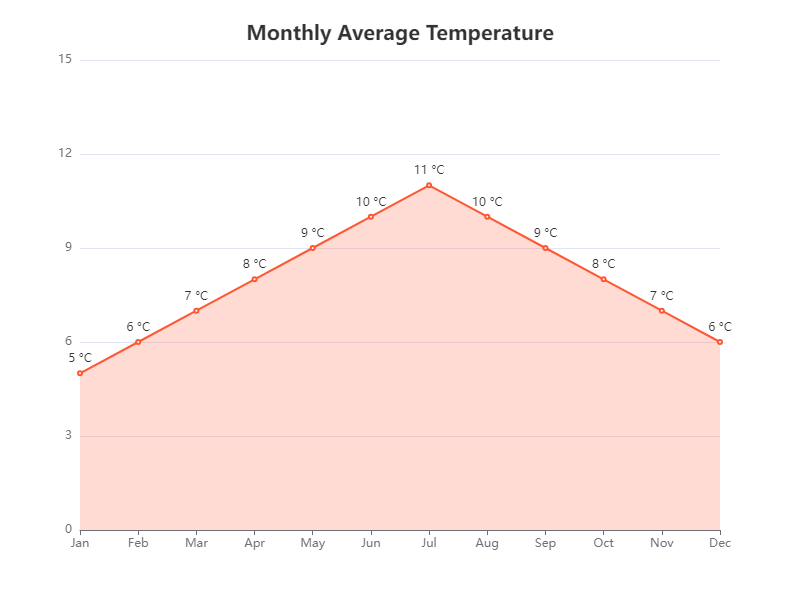

The file beside this chart, header and first rows:
`
xAxis, Temperature (°C)
Jan, 5
Feb, 6
Mar, 7
Apr, 8
May, 9
Jun, 10
Jul, 11
Aug, 10
Sep, 9
Oct, 8
Nov, 7
Dec, 6
